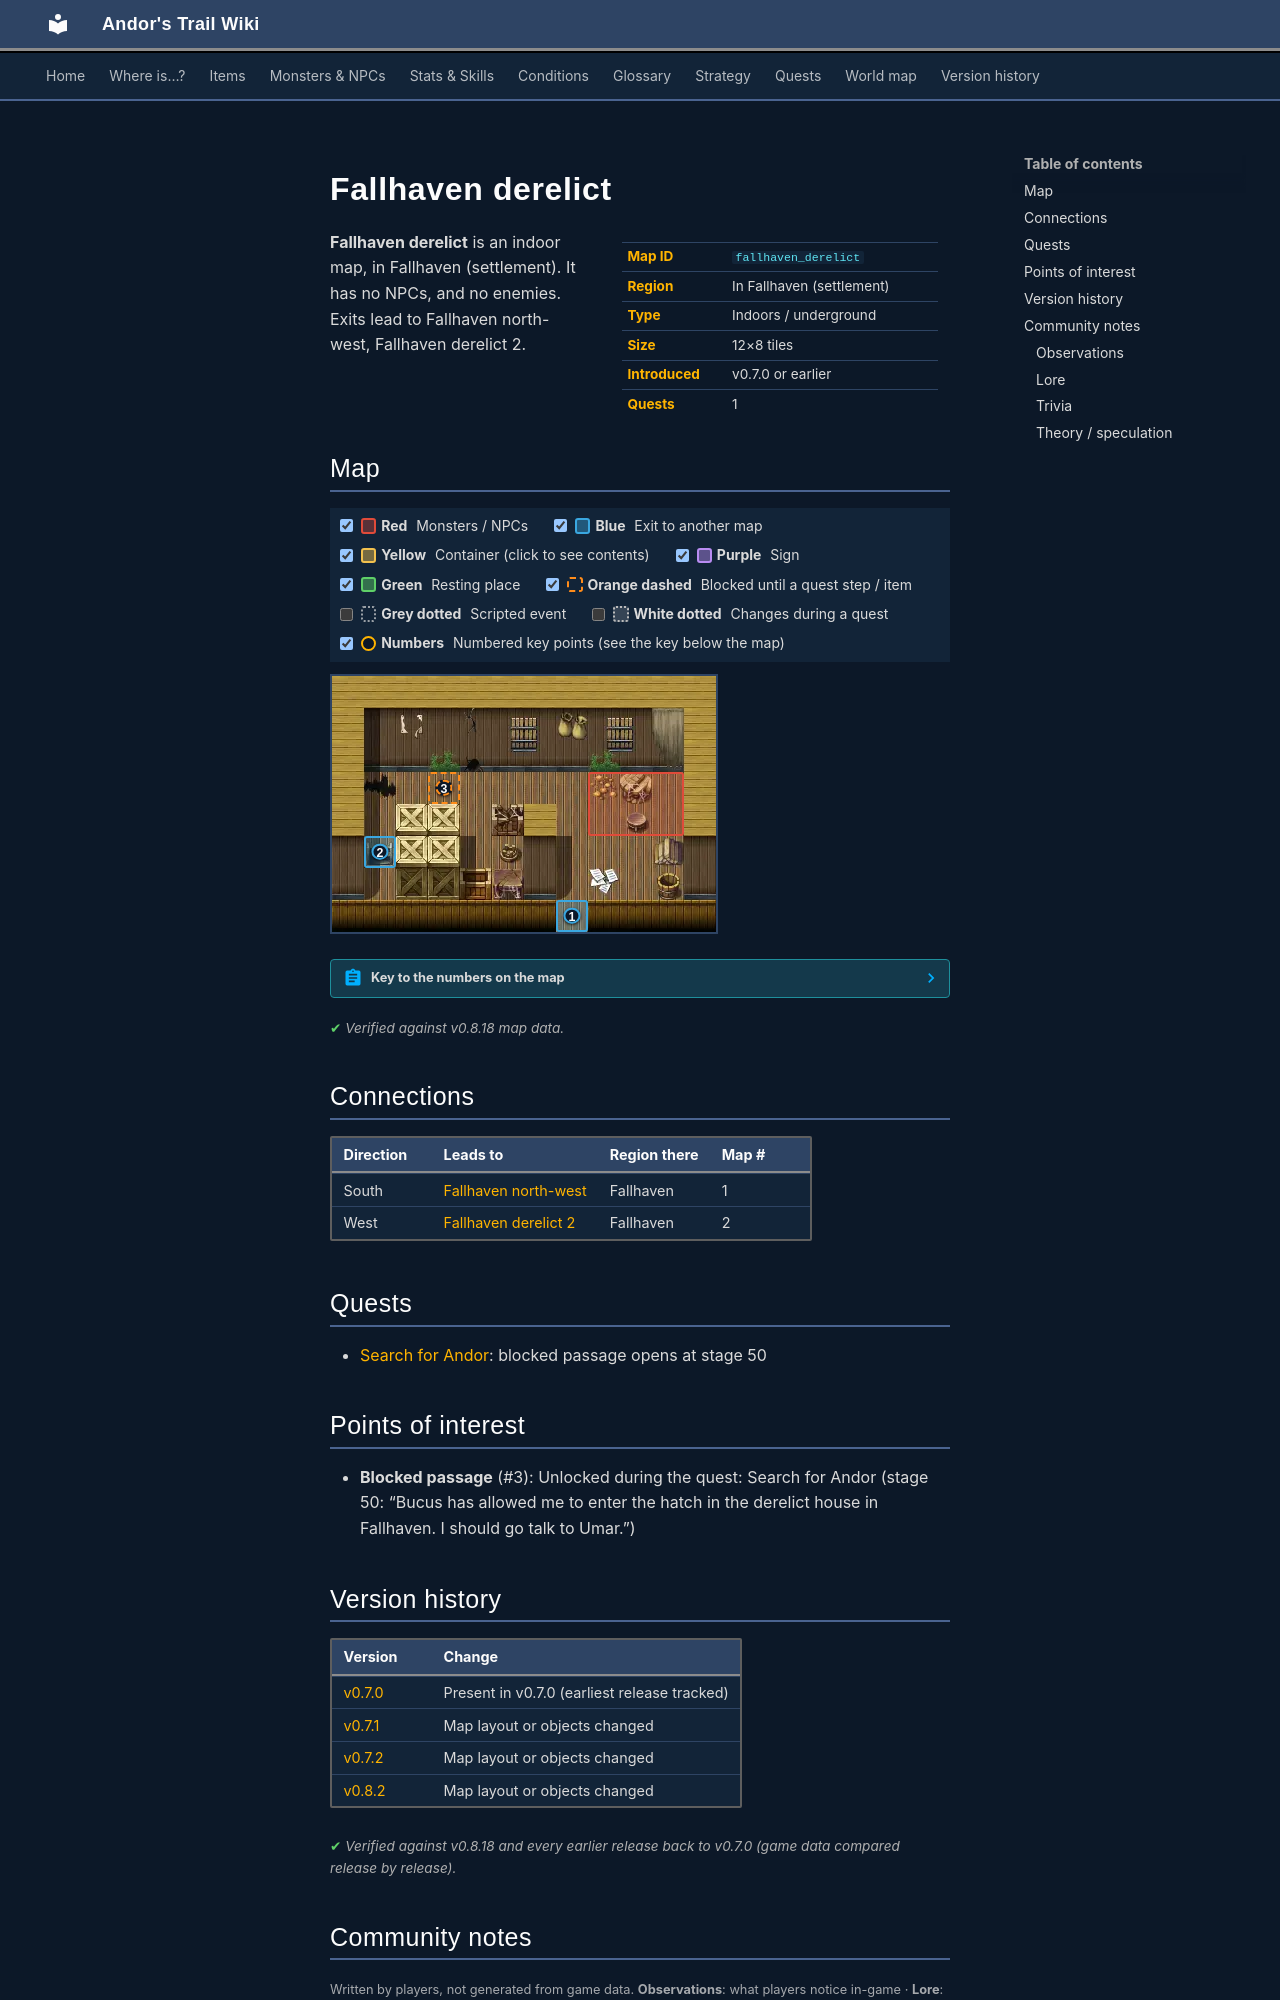

repository: asdfghjkl628/Andor-s-Trail-Wikiiii · page: maps/fallhaven_derelict/index.html · generator: mkdocs

---
description: "Fallhaven derelict is an indoor location in Andor's Trail, in Fallhaven (settlement). Exits to Fallhaven north-west, Fallhaven derelict 2."
---

# Fallhaven derelict

<div class="infobox" markdown>

| | |
|---|---|
| **Map ID** | `fallhaven_derelict` |
| **Region** | In Fallhaven (settlement) |
| **Type** | Indoors / underground |
| **Size** | 12×8 tiles |
| **Introduced** | v0.7.0 or earlier |
| **Quests** | 1 |

</div>

**Fallhaven derelict** is an indoor map, in Fallhaven (settlement). It has no NPCs, and no enemies. Exits lead to Fallhaven north-west, Fallhaven derelict 2.

## Map

<div class="map-legend" markdown="0"><label class="lg"><input type="checkbox" data-t="spawn" checked><span class="sw sw-spawn"></span><b>Red</b>&nbsp;Monsters / NPCs</label><label class="lg"><input type="checkbox" data-t="mapchange" checked><span class="sw sw-mapchange"></span><b>Blue</b>&nbsp;Exit to another map</label><label class="lg"><input type="checkbox" data-t="container" checked><span class="sw sw-container"></span><b>Yellow</b>&nbsp;Container (click to see contents)</label><label class="lg"><input type="checkbox" data-t="sign" checked><span class="sw sw-sign"></span><b>Purple</b>&nbsp;Sign</label><label class="lg"><input type="checkbox" data-t="rest" checked><span class="sw sw-rest"></span><b>Green</b>&nbsp;Resting place</label><label class="lg"><input type="checkbox" data-t="key" checked><span class="sw sw-key"></span><b>Orange dashed</b>&nbsp;Blocked until a quest step / item</label><label class="lg"><input type="checkbox" data-t="script"><span class="sw sw-script"></span><b>Grey dotted</b>&nbsp;Scripted event</label><label class="lg"><input type="checkbox" data-t="replace"><span class="sw sw-replace"></span><b>White dotted</b>&nbsp;Changes during a quest</label><label class="lg"><input type="checkbox" data-t="pin" checked><span class="sw sw-pin"></span><b>Numbers</b>&nbsp;Numbered key points (see the key below the map)</label></div>

<div class="map-wrap hide-script hide-replace" markdown="0"><img src="../../assets/maps/fallhaven_derelict.webp" alt="Map of Fallhaven derelict" width="384" height="256" loading="lazy"><a id="place-entrance" class="mo mo-mapchange" href="../fallhaven_nw/#place-derelict" title="Exit to Fallhaven north-west" style="left:58.333%;top:87.500%;width:8.333%;height:12.500%"></a><a id="place-down" class="mo mo-mapchange" href="../fallhaven_derelict2/#place-up" title="Exit to Fallhaven derelict 2" style="left:8.333%;top:62.500%;width:8.333%;height:12.500%"></a><span class="mo mo-spawn" title="Spawns: Bucus" style="left:66.667%;top:37.500%;width:25.000%;height:25.000%"></span><a class="mo mo-key" href="../../quests/andor/#stage-50" title="Unlocked during the quest: Search for Andor (stage 50: “Bucus has allowed me to enter the hatch in the derelict house in Fallhaven. I should go talk to Umar.”)" style="left:25.000%;top:37.500%;width:8.333%;height:12.500%"></a><a class="pin pin-exit" href="#key-1" style="left:62.500%;top:93.750%" title="Exit (south): to [Fallhaven north-west](fallhaven_nw.md)">1</a><a class="pin pin-exit" href="#key-2" style="left:12.500%;top:68.750%" title="Exit (west): to [Fallhaven derelict 2](fallhaven_derelict2.md)">2</a><a class="pin pin-key" href="#key-3" style="left:29.167%;top:43.750%" title="Blocked passage: Unlocked during the quest: Search for Andor (stage 50: “Bucus has allowed me to enter the hatch in the derelict house in Fallhaven. I should go talk to Umar.”)">3</a></div>

??? abstract "Key to the numbers on the map"

    | # | What | Details |
    |---|---|---|
    | <span id="key-1"></span>1 | Exit (south) | to [Fallhaven north-west](fallhaven_nw.md) |
    | <span id="key-2"></span>2 | Exit (west) | to [Fallhaven derelict 2](fallhaven_derelict2.md) |
    | <span id="key-3"></span>3 | Blocked passage | Unlocked during the quest: Search for Andor (stage 50: “Bucus has allowed me to enter the hatch in the derelict house in Fallhaven. I should go talk to Umar.”) |


<p class="verified">Verified against v0.8.18 map data.</p>

## Connections

| Direction | Leads to | Region there | Map # |
|---|---|---|---|
| South | [Fallhaven north-west](fallhaven_nw.md) | Fallhaven | 1 |
| West | [Fallhaven derelict 2](fallhaven_derelict2.md) | Fallhaven | 2 |

## Quests

- [Search for Andor](../quests/andor.md): blocked passage opens at stage 50

## Points of interest

- **Blocked passage** (#3): Unlocked during the quest: Search for Andor (stage 50: “Bucus has allowed me to enter the hatch in the derelict house in Fallhaven. I should go talk to Umar.”)


## Version history

| Version | Change |
|---|---|
| [v0.7.0](../versions/0.7.0.md) | Present in v0.7.0 (earliest release tracked) |
| [v0.7.1](../versions/0.7.1.md) | Map layout or objects changed |
| [v0.7.2](../versions/0.7.2.md) | Map layout or objects changed |
| [v0.8.2](../versions/0.8.2.md) | Map layout or objects changed |

<p class="verified">Verified against v0.8.18 and every earlier release back to v0.7.0 (game data compared release by release).</p>


## Community notes

<small>Written by players, not generated from game data. **Observations**: what players notice in-game · **Lore**: the in-world story · **Trivia**: real-world facts, references, development history · **Theory / speculation**: unconfirmed ideas; may just be unfinished content</small>

### Observations

*No notes yet. Contributions are welcome: [add a note](https://github.com/asdfghjkl628/Andor-s-Trail-Wikiiii/new/main/notes/maps?filename=fallhaven_derelict.md&value=%23%23%20Observations%0A%0A%3C%21--%20what%20players%20notice%20in-game%20--%3E%0A%0A%23%23%20Lore%0A%0A%3C%21--%20the%20in-world%20story%20--%3E%0A%0A%23%23%20Trivia%0A%0A%3C%21--%20real-world%20facts%2C%20references%2C%20development%20history%20--%3E%0A%0A%23%23%20Theory%20/%20speculation%0A%0A%3C%21--%20unconfirmed%20ideas%3B%20may%20just%20be%20unfinished%20content%20--%3E%0A).*

### Lore

*No notes yet. Contributions are welcome: [add a note](https://github.com/asdfghjkl628/Andor-s-Trail-Wikiiii/new/main/notes/maps?filename=fallhaven_derelict.md&value=%23%23%20Observations%0A%0A%3C%21--%20what%20players%20notice%20in-game%20--%3E%0A%0A%23%23%20Lore%0A%0A%3C%21--%20the%20in-world%20story%20--%3E%0A%0A%23%23%20Trivia%0A%0A%3C%21--%20real-world%20facts%2C%20references%2C%20development%20history%20--%3E%0A%0A%23%23%20Theory%20/%20speculation%0A%0A%3C%21--%20unconfirmed%20ideas%3B%20may%20just%20be%20unfinished%20content%20--%3E%0A).*
